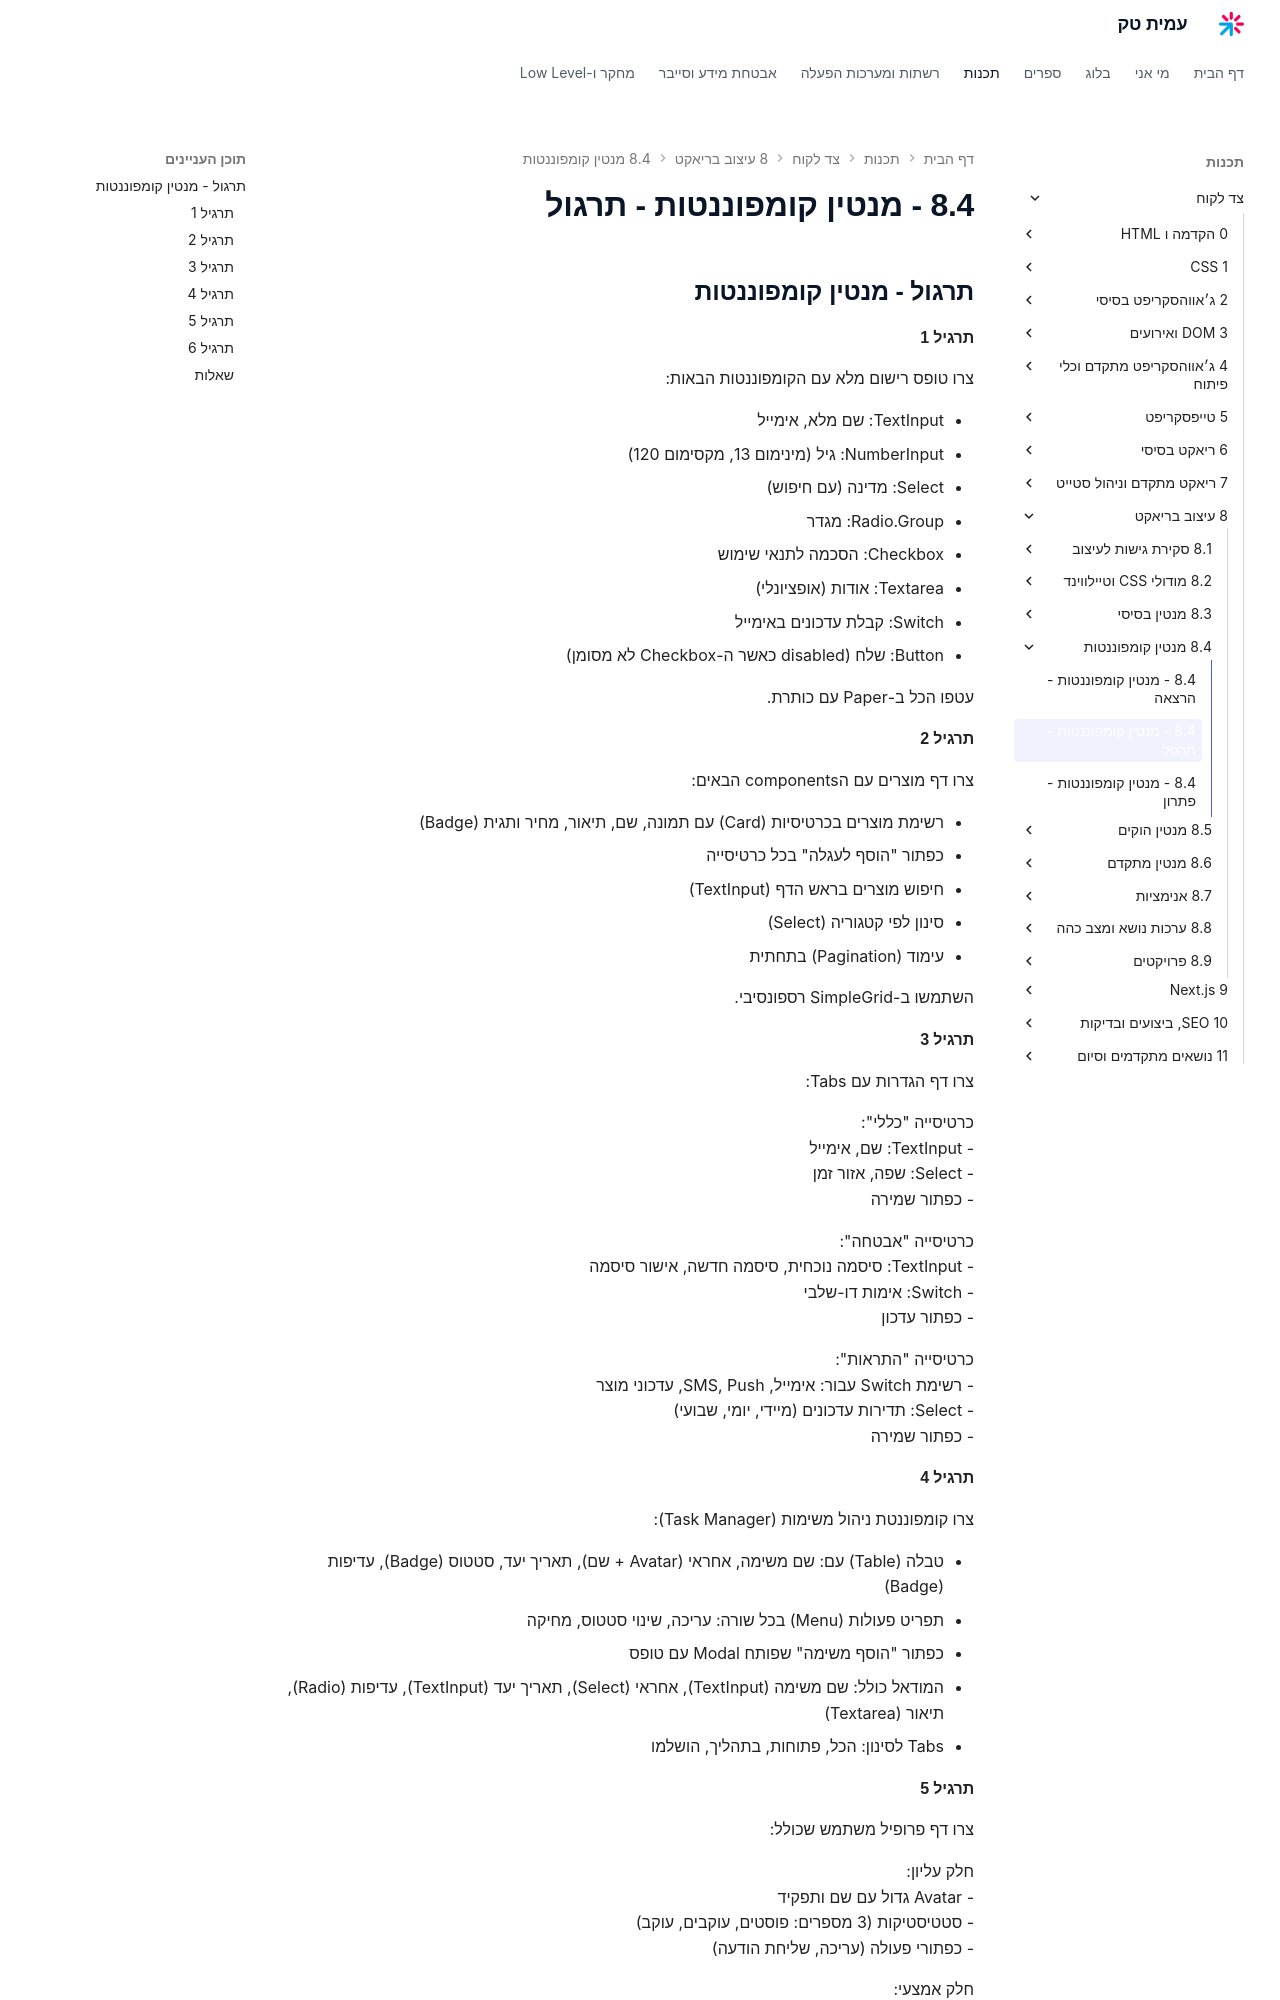

repository: AmitPinchasi/amittech · page: צד-לקוח/8 - עיצוב בריאקט/8.4 - מנטין קומפוננטות/8.4 - מנטין קומפוננטות - תרגול/index.html · generator: mkdocs

## תרגול - מנטין קומפוננטות

#### תרגיל 1

צרו טופס רישום מלא עם הקומפוננטות הבאות:

- TextInput: שם מלא, אימייל
- NumberInput: גיל (מינימום 13, מקסימום 120)
- Select: מדינה (עם חיפוש)
- Radio.Group: מגדר
- Checkbox: הסכמה לתנאי שימוש
- Textarea: אודות (אופציונלי)
- Switch: קבלת עדכונים באימייל
- Button: שלח (disabled כאשר ה-Checkbox לא מסומן)

עטפו הכל ב-Paper עם כותרת.

#### תרגיל 2

צרו דף מוצרים עם הcomponents הבאים:

- רשימת מוצרים בכרטיסיות (Card) עם תמונה, שם, תיאור, מחיר ותגית (Badge)
- כפתור "הוסף לעגלה" בכל כרטיסייה
- חיפוש מוצרים בראש הדף (TextInput)
- סינון לפי קטגוריה (Select)
- עימוד (Pagination) בתחתית

השתמשו ב-SimpleGrid רספונסיבי.

#### תרגיל 3

צרו דף הגדרות עם Tabs:

כרטיסייה "כללי":
- TextInput: שם, אימייל
- Select: שפה, אזור זמן
- כפתור שמירה

כרטיסייה "אבטחה":
- TextInput: סיסמה נוכחית, סיסמה חדשה, אישור סיסמה
- Switch: אימות דו-שלבי
- כפתור עדכון

כרטיסייה "התראות":
- רשימת Switch עבור: אימייל, SMS, Push, עדכוני מוצר
- Select: תדירות עדכונים (מיידי, יומי, שבועי)
- כפתור שמירה

#### תרגיל 4

צרו קומפוננטת ניהול משימות (Task Manager):

- טבלה (Table) עם: שם משימה, אחראי (Avatar + שם), תאריך יעד, סטטוס (Badge), עדיפות (Badge)
- תפריט פעולות (Menu) בכל שורה: עריכה, שינוי סטטוס, מחיקה
- כפתור "הוסף משימה" שפותח Modal עם טופס
- המודאל כולל: שם משימה (TextInput), אחראי (Select), תאריך יעד (TextInput), עדיפות (Radio), תיאור (Textarea)
- Tabs לסינון: הכל, פתוחות, בתהליך, הושלמו
